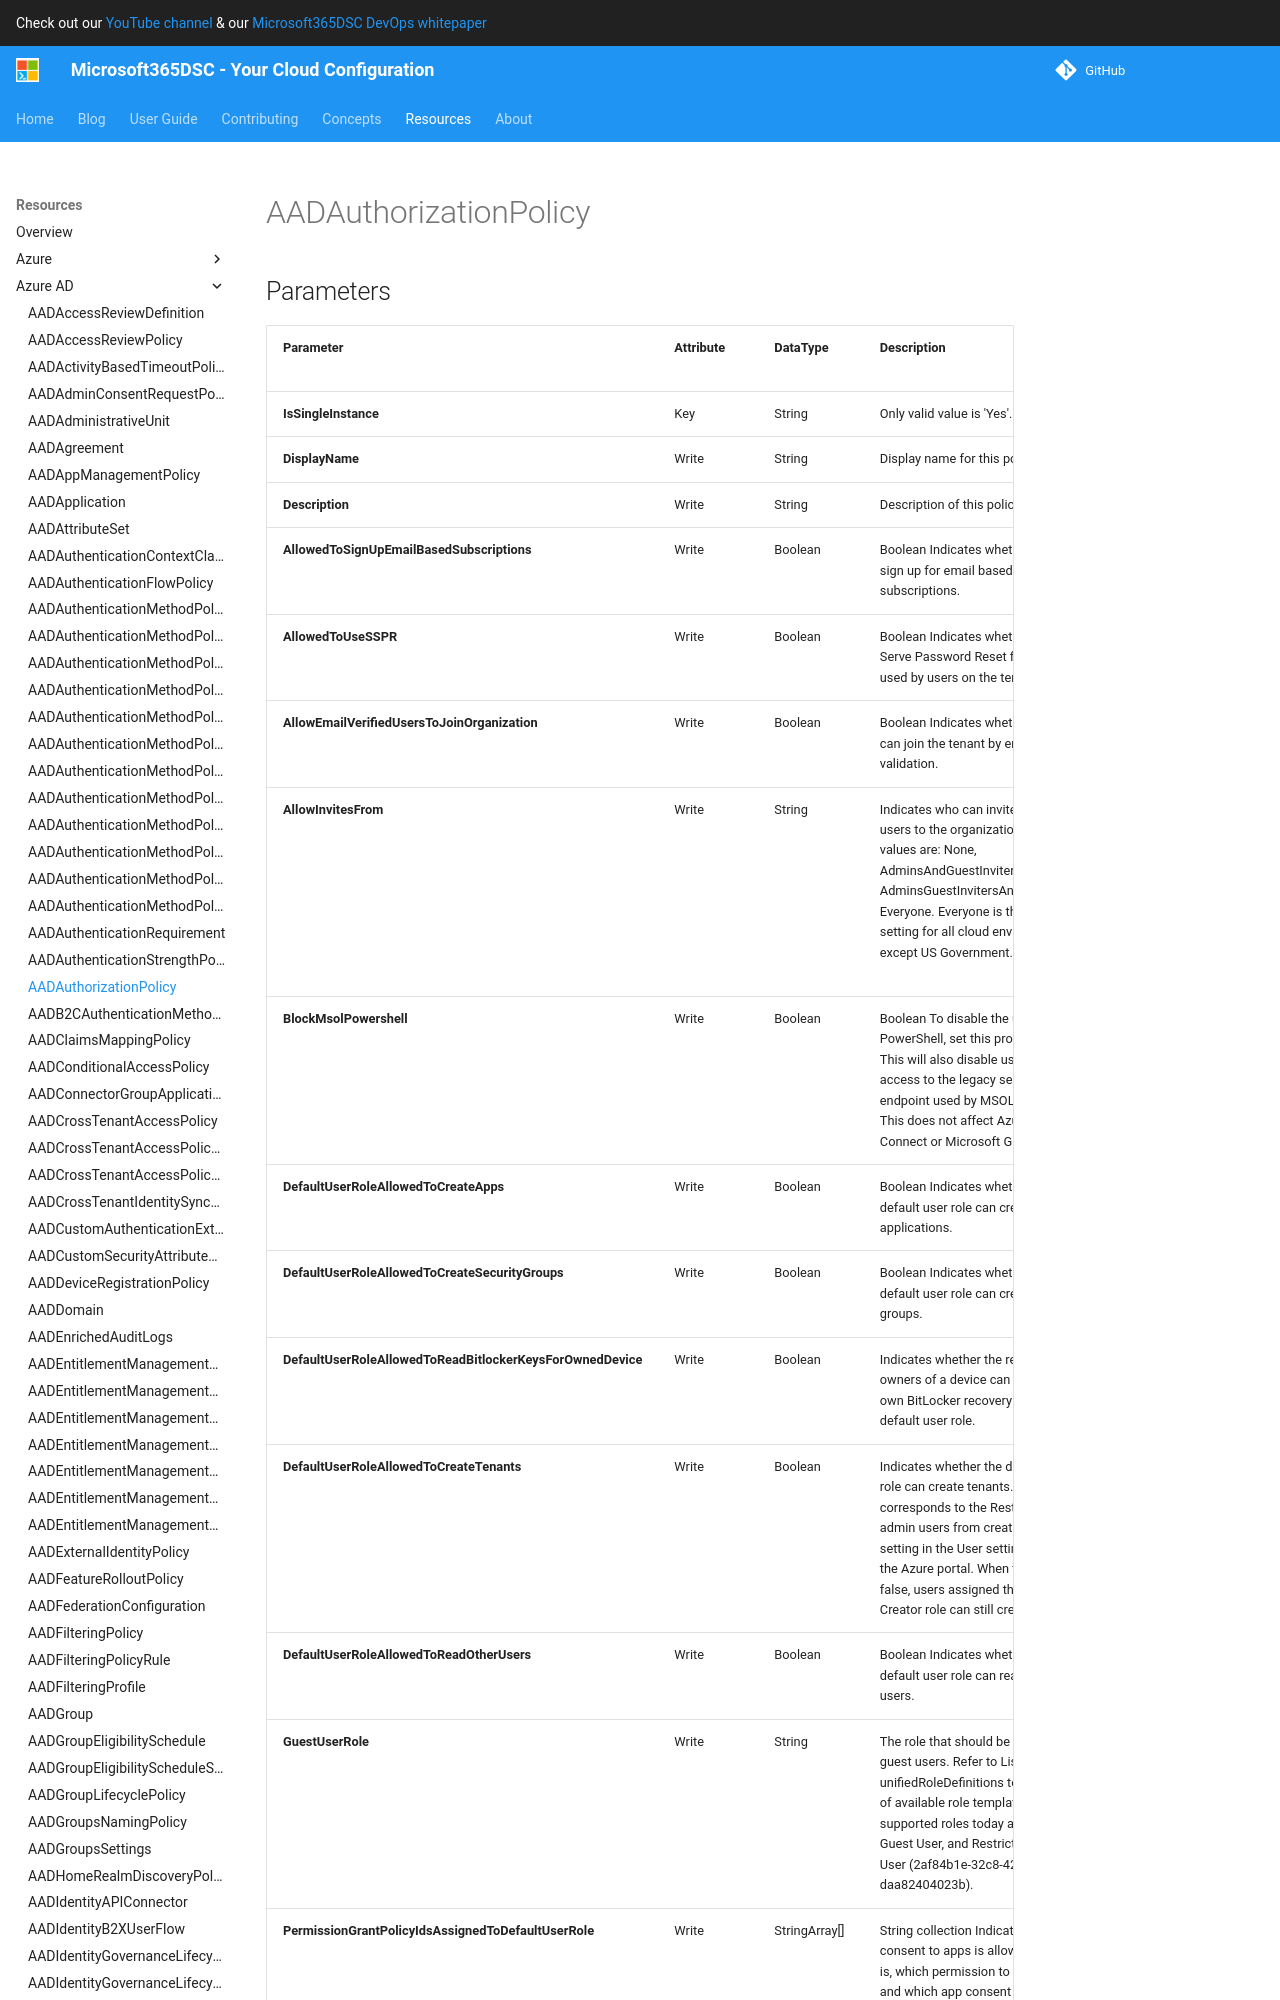

repository: microsoft/Microsoft365DSC · page: resources/azure-ad/AADAuthorizationPolicy/index.html · generator: mkdocs

# AADAuthorizationPolicy

## Parameters

| Parameter | Attribute | DataType | Description | Allowed Values |
| --- | --- | --- | --- | --- |
| **IsSingleInstance** | Key | String | Only valid value is 'Yes'. | `Yes` |
| **DisplayName** | Write | String | Display name for this policy. | |
| **Description** | Write | String | Description of this policy. | |
| **AllowedToSignUpEmailBasedSubscriptions** | Write | Boolean | Boolean Indicates whether users can sign up for email based subscriptions. | |
| **AllowedToUseSSPR** | Write | Boolean | Boolean Indicates whether the Self-Serve Password Reset feature can be used by users on the tenant. | |
| **AllowEmailVerifiedUsersToJoinOrganization** | Write | Boolean | Boolean Indicates whether a user can join the tenant by email validation. | |
| **AllowInvitesFrom** | Write | String | Indicates who can invite external users to the organization. Possible values are: None, AdminsAndGuestInviters, AdminsGuestInvitersAndAllMembers, Everyone. Everyone is the default setting for all cloud environments except US Government. | `None`, `AdminsAndGuestInviters`, `AdminsGuestInvitersAndAllMembers`, `Everyone` |
| **BlockMsolPowershell** | Write | Boolean | Boolean To disable the use of MSOL PowerShell, set this property to true. This will also disable user-based access to the legacy service endpoint used by MSOL PowerShell. This does not affect Azure AD Connect or Microsoft Graph. | |
| **DefaultUserRoleAllowedToCreateApps** | Write | Boolean | Boolean Indicates whether the default user role can create applications. | |
| **DefaultUserRoleAllowedToCreateSecurityGroups** | Write | Boolean | Boolean Indicates whether the default user role can create security groups. | |
| **DefaultUserRoleAllowedToReadBitlockerKeysForOwnedDevice** | Write | Boolean | Indicates whether the registered owners of a device can read their own BitLocker recovery keys with default user role. | |
| **DefaultUserRoleAllowedToCreateTenants** | Write | Boolean | Indicates whether the default user role can create tenants. This setting corresponds to the Restrict non-admin users from creating tenants setting in the User settings menu in the Azure portal. When this setting is false, users assigned the Tenant Creator role can still create tenants. | |
| **DefaultUserRoleAllowedToReadOtherUsers** | Write | Boolean | Boolean Indicates whether the default user role can read other users. | |
| **GuestUserRole** | Write | String | The role that should be granted to guest users. Refer to List unifiedRoleDefinitions to find the list of available role templates. Only supported roles today are User, Guest User, and Restricted Guest User (2af84b1e-32c8-42b7-82bc-daa82404023b). | `Guest`, `RestrictedGuest`, `User` |
| **PermissionGrantPolicyIdsAssignedToDefaultUserRole** | Write | StringArray[] | String collection Indicates if user consent to apps is allowed, and if it is, which permission to grant consent and which app consent policy (permissionGrantPolicy)
